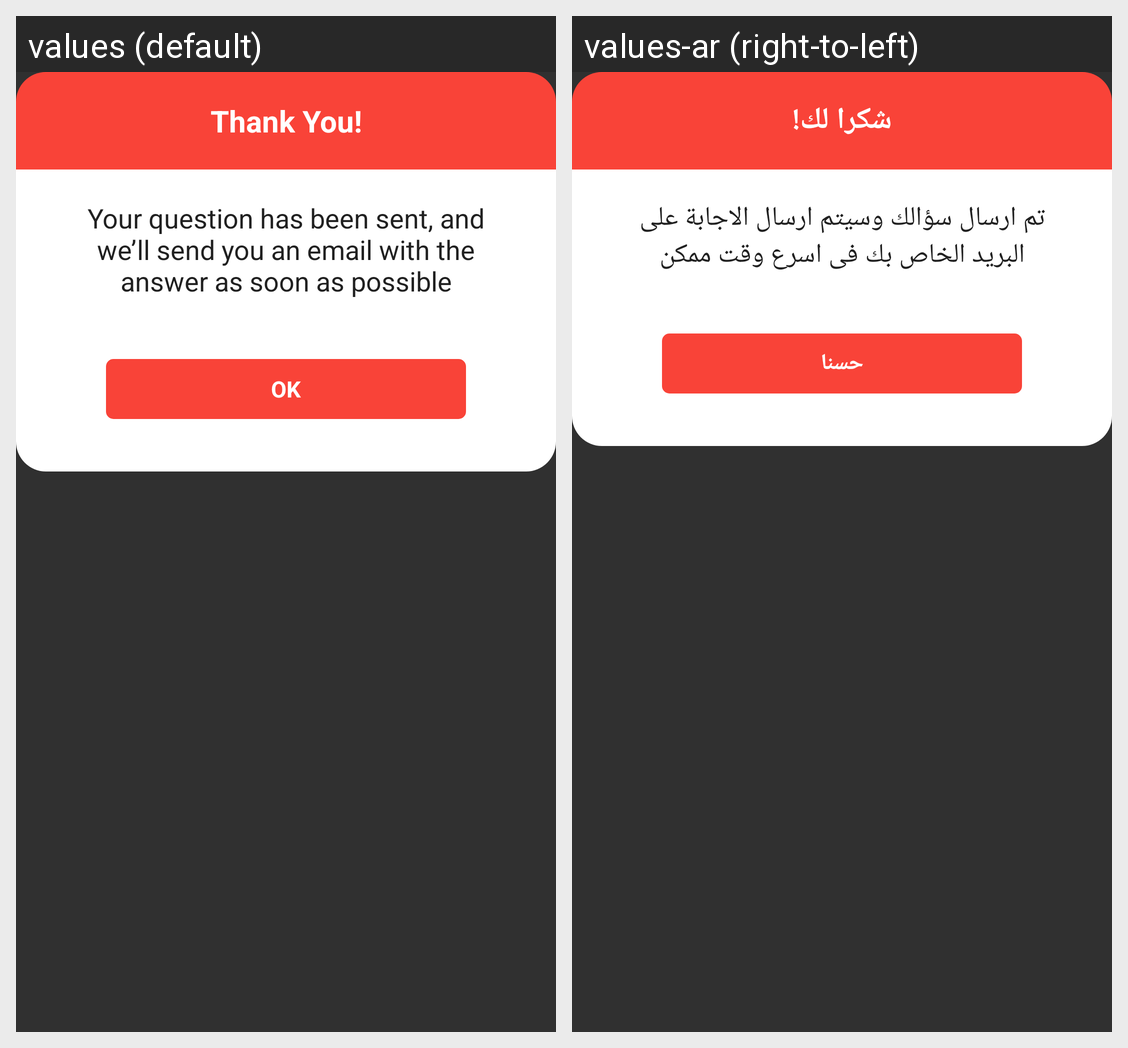

This grid shows one Android layout under two languages. Give, for every string resource on the screen, its name, the default text and each shown locale's text.
Android screen res/layout/question_send_dialog.xml rendered under 2 locales, left to right: values (default), values-ar (right-to-left). Device: Nexus 5 (rendered at 1080×1920; each locale shown at half size, 540×960, under a caption strip naming it); theme AppTheme.
Strings drawn on this screen, with the default value and each locale's value (text and hints the layout hard-codes, and strings that could not be matched under every locale, appear in the picture but are not listed):

thank_you
  values: Thank You!
  values-ar: شكرا لك!

your_question_has_been_sent_and_we_ll_send_you_an_email_with_the_answer_as_soon_as_possible
  values: Your question has been sent, and we’ll send you an email with the answer as soon as possible
  values-ar: تم ارسال سؤالك وسيتم ارسال الاجابة على البريد الخاص بك فى اسرع وقت ممكن

ok
  values: OK
  values-ar: حسنا
